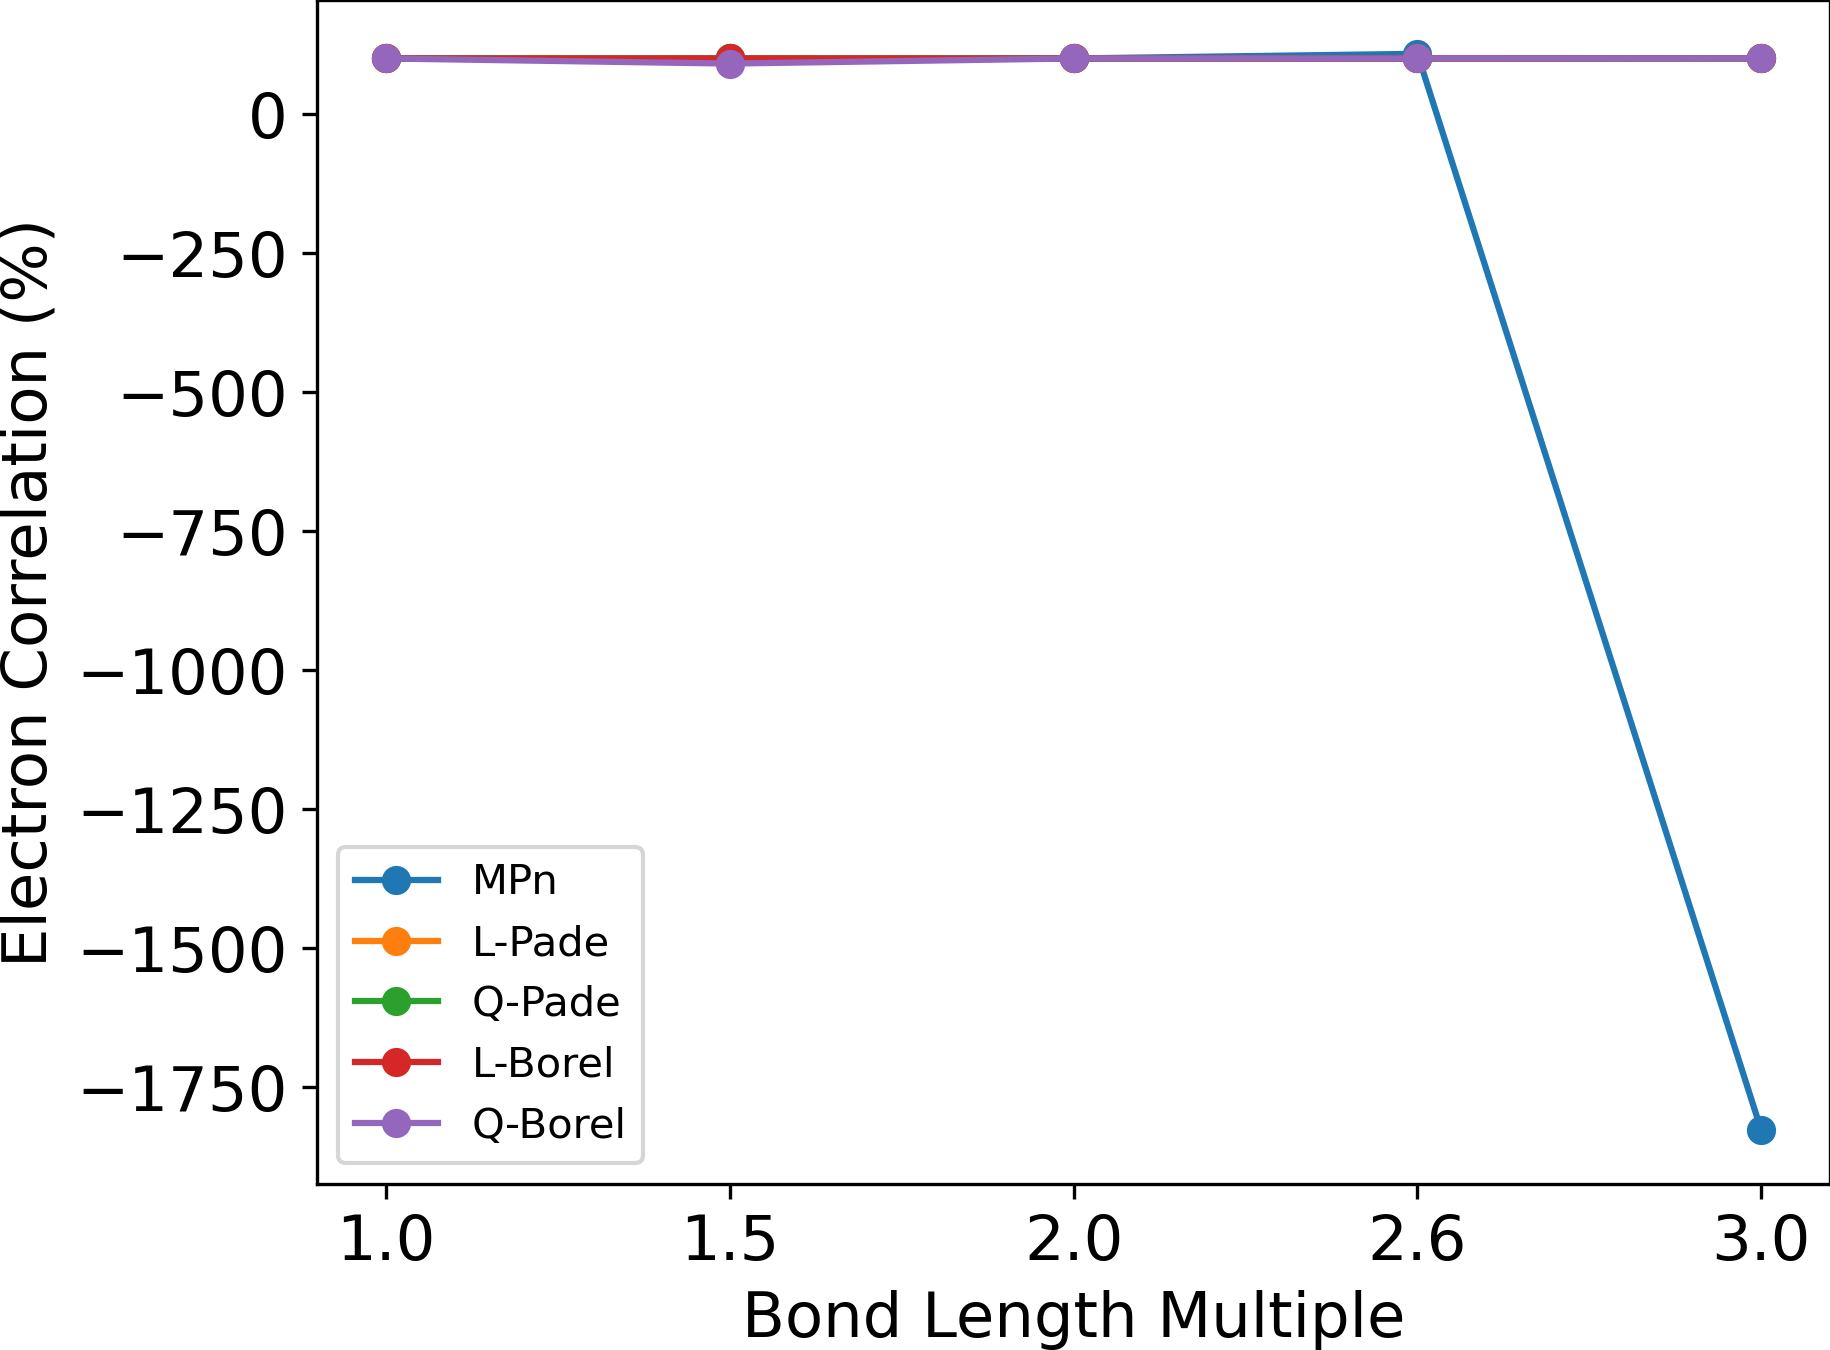

Data behind this chart, as committed beside it:
Distance, MPn, L-Pade, Q-Pade, L-Borel, Q-Borel
1, 100, 100, 100, 100, 100
1.5, 100, 100, 99.99, 100, 90.83
2, 100, 100, 100, 100, 100
2.6, 108.4, 100, 100, 99.97, 100
3, -1828, 100, 100, 100.4, 100.3
